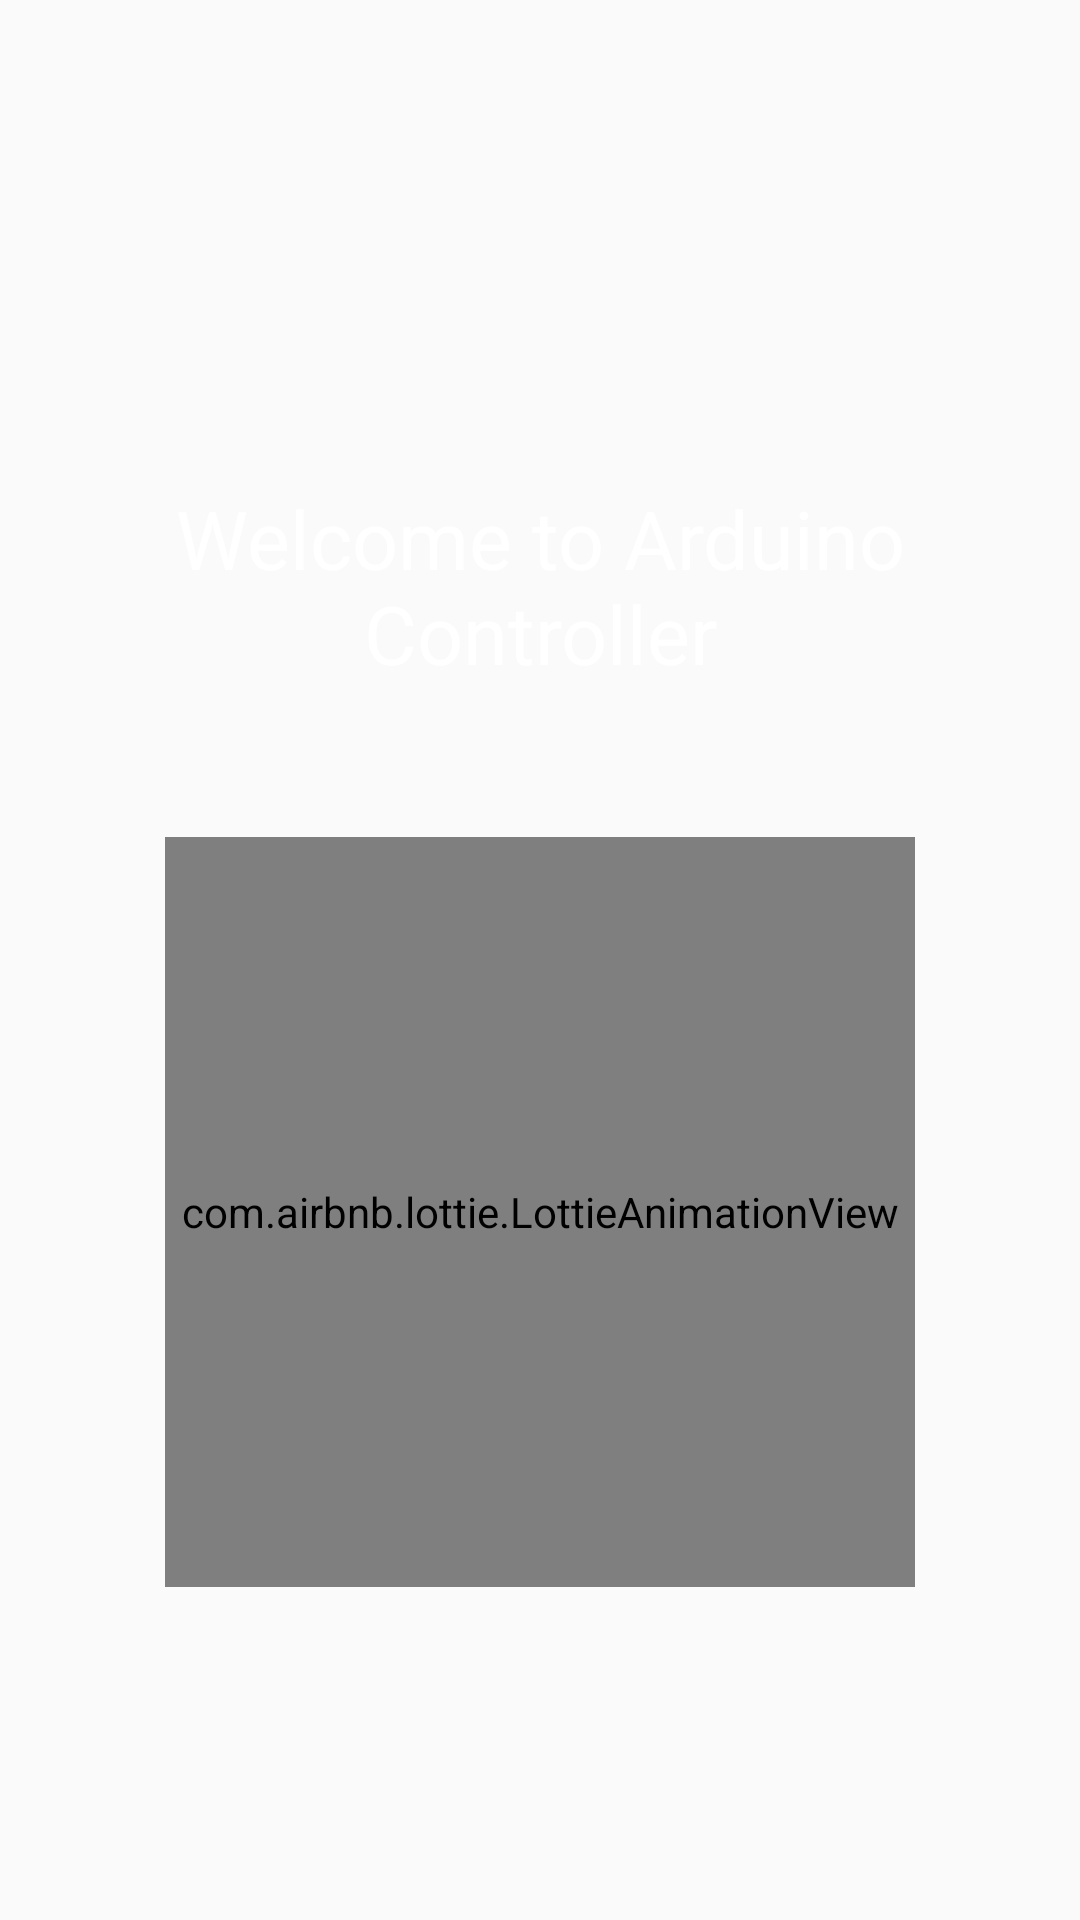

Android layout source for this screen:
<!-- AndroidManifest.xml: application theme Theme.MecanumCarBTControl -->
<!-- res/layout/activity_main_activity.xml -->
<?xml version="1.0" encoding="utf-8"?>
<androidx.constraintlayout.widget.ConstraintLayout xmlns:android="http://schemas.android.com/apk/res/android"
    xmlns:app="http://schemas.android.com/apk/res-auto"
    xmlns:tools="http://schemas.android.com/tools"
    android:layout_width="match_parent"
    android:layout_height="match_parent"
    tools:context=".MainActivity">

    <LinearLayout
        android:id="@+id/LLWelcome"
        android:layout_width="wrap_content"
        android:layout_height="wrap_content"
        android:orientation="horizontal"
        android:layout_marginTop="50dp"
        app:layout_constraintTop_toTopOf="parent"
        app:layout_constraintStart_toStartOf="parent"
        app:layout_constraintEnd_toEndOf="parent"
        app:layout_constraintBottom_toTopOf="@+id/AVStart"
        android:layout_marginBottom="20dp"
        app:layout_constraintVertical_chainStyle="packed">

        <TextView
            android:layout_width="wrap_content"
            android:layout_height="wrap_content"
            android:text="Welcome to Arduino Controller"
            android:textColor="@color/white"
            android:textSize="27sp"
            android:gravity="center"/>

    </LinearLayout>

    <com.airbnb.lottie.LottieAnimationView
        android:id="@+id/AVStart"
        android:layout_width="250dp"
        android:layout_height="250dp"
        app:lottie_rawRes="@raw/start"
        app:lottie_autoPlay="false"
        app:lottie_loop="false"
        android:layout_marginTop="30dp"
        app:layout_constraintTop_toBottomOf="@+id/LLWelcome"
        app:layout_constraintStart_toStartOf="parent"
        app:layout_constraintEnd_toEndOf="parent"
        app:layout_constraintBottom_toBottomOf="parent"/>

</androidx.constraintlayout.widget.ConstraintLayout>
<!-- resources referenced by this layout -->
<resources>
  <color name="white">#FFFFFFFF</color>
  <style name="Theme.MecanumCarBTControl" parent="android:Theme.Material.Light.NoActionBar" />
</resources>
